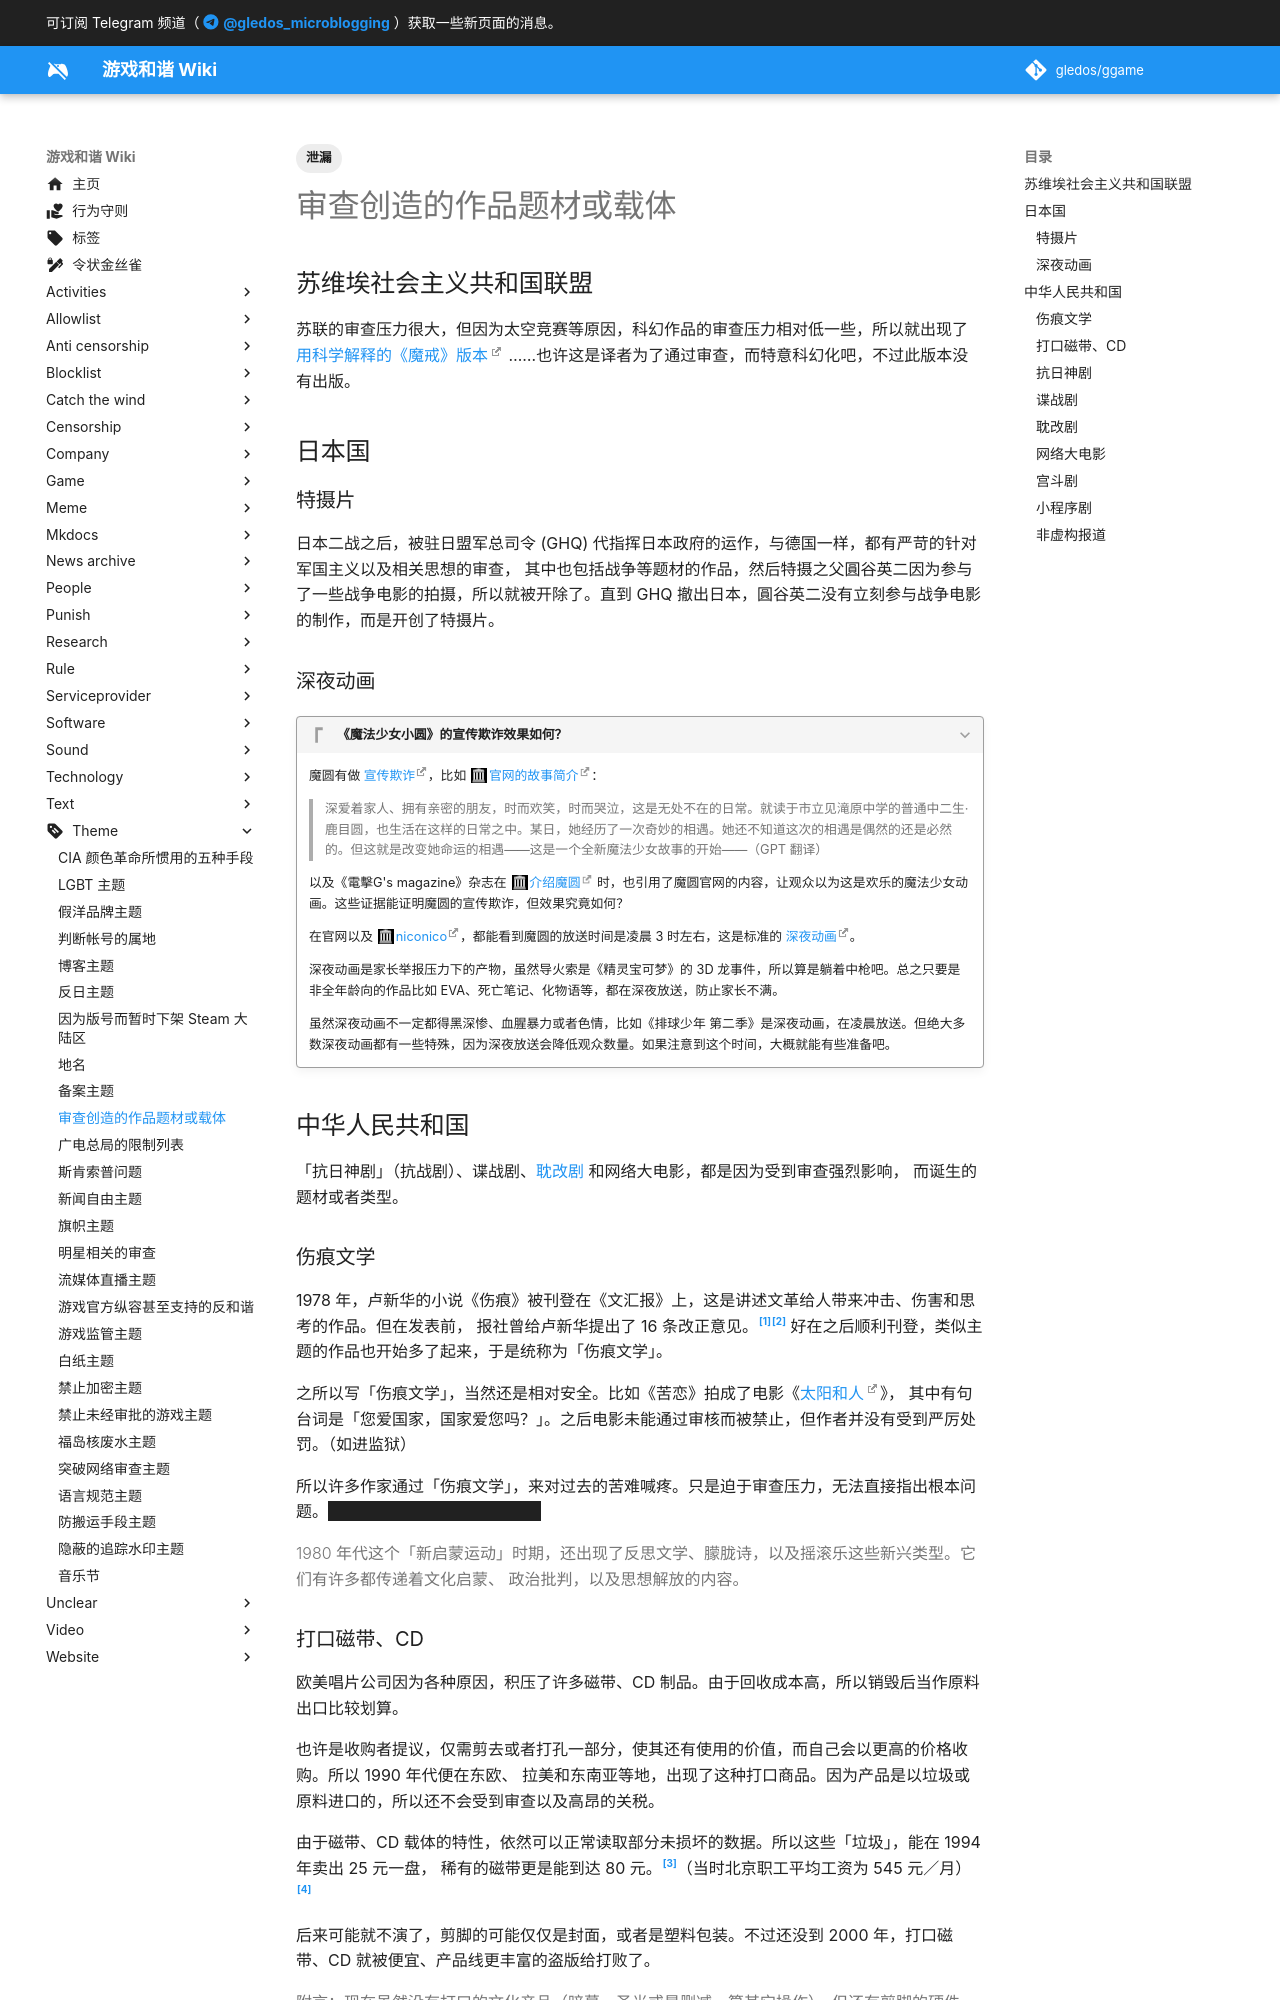

repository: gledos/ggame · page: theme/审查创造的作品题材或载体.html · generator: mkdocs

---
title: "审查创造的作品题材或载体"
description:
published: true
date: "2025-06-21T00:21:41"
tags:
- 泄漏
editor: markdown
dateCreated: "2023-03-28T21:48:34"
---

## 苏维埃社会主义共和国联盟

苏联的审查压力很大，但因为太空竞赛等原因，科幻作品的审查压力相对低一些，所以就出现了 [用科学解释的《魔戒》版本](https://ru.wikipedia.org/wiki/Властелин_колец#Переводы_и_пересказы_на_русский_язык)
……也许这是译者为了通过审查，而特意科幻化吧，不过此版本没有出版。

## 日本国

### 特摄片

日本二战之后，被驻日盟军总司令 (GHQ) 代指挥日本政府的运作，与德国一样，都有严苛的针对军国主义以及相关思想的审查，
其中也包括战争等题材的作品，然后特摄之父圓谷英二因为参与了一些战争电影的拍摄，所以就被开除了。直到 GHQ 撤出日本，圓谷英二没有立刻参与战争电影的制作，而是开创了特摄片。

### 深夜动画

> [!quote]+ 《魔法少女小圆》的宣传欺诈效果如何？
>
> 魔圆有做 [宣传欺诈](https://t.me/gledos_microblogging/206)，比如 [官网的故事简介](https://web.archive.org/web/20101214054746/http://www.madoka-magica.com/story)：
>
> > 深爱着家人、拥有亲密的朋友，时而欢笑，时而哭泣，这是无处不在的日常。就读于市立见滝原中学的普通中二生·鹿目圆，也生活在这样的日常之中。某日，她经历了一次奇妙的相遇。她还不知道这次的相遇是偶然的还是必然的。但这就是改变她命运的相遇——这是一个全新魔法少女故事的开始——（GPT 翻译）
>
> 以及《電擊G's magazine》杂志在 [介绍魔圆](https://web.archive.org/web/20221102063717/https://news.gamme.com.tw/1751123) 时，也引用了魔圆官网的内容，让观众以为这是欢乐的魔法少女动画。这些证据能证明魔圆的宣传欺诈，但效果究竟如何？
>
> 在官网以及 [niconico](https://web.archive.org/web/20200801060923/https://www.nicovideo.jp/watch/1294825091)，都能看到魔圆的放送时间是凌晨 3 时左右，这是标准的 [深夜动画](https://zh.wikipedia.org/wiki/深夜動畫)。
>
> 深夜动画是家长举报压力下的产物，虽然导火索是《精灵宝可梦》的 3D 龙事件，所以算是躺着中枪吧。总之只要是非全年龄向的作品比如 EVA、死亡笔记、化物语等，都在深夜放送，防止家长不满。
>
> 虽然深夜动画不一定都得黑深惨、血腥暴力或者色情，比如《排球少年 第二季》是深夜动画，在凌晨放送。但绝大多数深夜动画都有一些特殊，因为深夜放送会降低观众数量。如果注意到这个时间，大概就能有些准备吧。

## 中华人民共和国

「抗日神剧」（抗战剧）、谍战剧、[耽改剧](/video/耽改剧.md) 和网络大电影，都是因为受到审查强烈影响，
而诞生的题材或者类型。

### 伤痕文学

1978 年，卢新华的小说《伤痕》被刊登在《文汇报》上，这是讲述文革给人带来冲击、伤害和思考的作品。但在发表前，
报社曾给卢新华提出了 16 条改正意见。[^43725][^32441] 好在之后顺利刊登，类似主题的作品也开始多了起来，于是统称为「伤痕文学」。

[^43725]: CND《华夏文摘》编辑, 《[卢新华：伤痕文学注定是短命的](https://web.archive.org/web/20250215143725/https://hx.cnd.org/2014/01/03/卢新华：伤痕文学注定是短命的/)》, CND刊物和论坛. (参照 2025-02-15).

[^32441]: 卢新华, 《[〈伤痕〉得以问世的几个特别的因缘](https://web.archive.org/web/20250215132441/https://www.jintian.net/today/?action-viewnews-itemid-1240)》, 今天, 2008-06-25. (参照 2025-02-15).

之所以写「伤痕文学」，当然还是相对安全。比如《苦恋》拍成了电影《[太阳和人](https://zh.wikipedia.org/wiki/《苦恋》风波)》，
其中有句台词是「您爱国家，国家爱您吗？」。之后电影未能通过审核而被禁止，但作者并没有受到严厉处罚。（如进监狱）

所以许多作家通过「伤痕文学」，来对过去的苦难喊疼。只是迫于审查压力，无法直接指出根本问题。**（所以 ggame 也是在喊疼吧）**{: .heimu }

1980 年代这个「新启蒙运动」时期，还出现了反思文学、朦胧诗，以及摇滚乐这些新兴类型。它们有许多都传递着文化启蒙、
政治批判，以及思想解放的内容。
{: .light }

### 打口磁带、CD

欧美唱片公司因为各种原因，积压了许多磁带、CD 制品。由于回收成本高，所以销毁后当作原料出口比较划算。

也许是收购者提议，仅需剪去或者打孔一部分，使其还有使用的价值，而自己会以更高的价格收购。所以 1990 年代便在东欧、
拉美和东南亚等地，出现了这种打口商品。因为产品是以垃圾或原料进口的，所以还不会受到审查以及高昂的关税。

由于磁带、CD 载体的特性，依然可以正常读取部分未损坏的数据。所以这些「垃圾」，能在 1994 年卖出 25 元一盘，
稀有的磁带更是能到达 80 元。[^40274]（当时北京职工平均工资为 545 元／月）[^89968]

[^40274]: 李剑敏, 《[[转贴] 打口产业链](https://www.headphoneclub.com/thread-40274-1-1.html)》, 耳机俱乐部论坛, 2004-03-21. (参照 2025-06-21, [Internet Archive](https://web.archive.org/web/20250620094550/https://www.headphoneclub.com/thread-40274-1-1.html)).

[^89968]: 文史大观园, 《[1994年，一名普通职工月薪400元，放到现在相当于多少钱？](https://www.sohu.com/a/www.sohu.com/a/775709547_789968)》, 搜狐号, 2024-05-01. (参照 2025-06-21, [Internet Archive](https://web.archive.org/web/20250620161412/https://www.sohu.com/a/775709547_789968)).

后来可能就不演了，剪脚的可能仅仅是封面，或者是塑料包装。不过还没到 2000 年，打口磁带、CD 就被便宜、产品线更丰富的盗版给打败了。

附言：现在虽然没有打口的文化产品（暗幕、圣光或是删减，算其它操作），但还有剪脚的硬件。不知道是谁想到的商机，
将数据中心淘汰或者 OEM 的 CPU[^enE2X]、SSD[^etEQ3] 剪去一点，然后当作电子垃圾通过海关，然后用较低的价格销售出去。
这种剪角的硬件 CPU，可能无法使用内存双通道、核显或者供电有问题，但确实能够使用……就是风险不小。
{: .light }

[^enE2X]: 扬扬aaaaa, 《[你买过缺了一个角的cpu吗？我出以好奇之心在闲鱼买过！没想到居然能点亮！而且烤机没问题！就是只能使用内存单通道！](https://www.bilibili.com/video/BV1T5afenE2X/)》, 哔哩哔哩, 2024-08-05. (参照 2025-06-21).

[^etEQ3]: 老张是大佬, 《[全新SSD剪个角？300元1TB打口硬盘值得买？明知山有虎](https://www.bilibili.com/video/BV1SEwXetEQ3/)》, 哔哩哔哩, 2025-02-23. (参照 2025-06-21).
